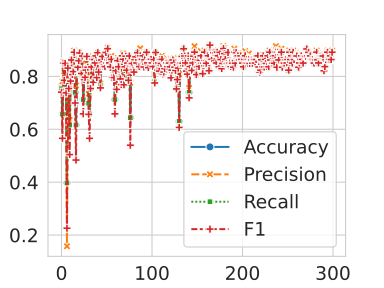

The file beside this chart, header and first rows:
, Epoch, Loss, Accuracy, Precision, Recall, F1
0, 1, 0.5104, 0.7534, 0.7601, 0.7534, 0.7403
1, 2, 0.3642, 0.6575, 0.7816, 0.6575, 0.5657
2, 3, 0.3027, 0.8493, 0.8543, 0.8493, 0.8504
3, 4, 0.2285, 0.7945, 0.8039, 0.7945, 0.7852
4, 5, 0.1668, 0.8493, 0.8487, 0.8493, 0.8488
5, 6, 0.1899, 0.7671, 0.832, 0.7671, 0.7377
6, 7, 0.1674, 0.3973, 0.1578, 0.3973, 0.2259
7, 8, 0.1558, 0.8356, 0.8397, 0.8356, 0.8314
8, 9, 0.1288, 0.7534, 0.812, 0.7534, 0.7541
9, 10, 0.1184, 0.6164, 0.6351, 0.6164, 0.5044
10, 11, 0.1692, 0.7808, 0.8267, 0.7808, 0.7823
11, 12, 0.1243, 0.863, 0.8625, 0.863, 0.8621
12, 13, 0.1315, 0.8082, 0.8069, 0.8082, 0.8069
13, 14, 0.1156, 0.8219, 0.8231, 0.8219, 0.8183
14, 15, 0.1419, 0.8904, 0.8976, 0.8904, 0.8913
15, 16, 0.1166, 0.7397, 0.8182, 0.7397, 0.6994
16, 17, 0.07958, 0.6164, 0.7656, 0.6164, 0.4837
17, 18, 0.1305, 0.8356, 0.8503, 0.8356, 0.8373
18, 19, 0.08728, 0.8356, 0.8347, 0.8356, 0.8345
19, 20, 0.07531, 0.863, 0.869, 0.863, 0.8595
20, 21, 0.12, 0.8904, 0.8929, 0.8904, 0.8887
21, 22, 0.07493, 0.8082, 0.8082, 0.8082, 0.8082
22, 23, 0.09607, 0.8219, 0.8464, 0.8219, 0.811
23, 24, 0.07377, 0.8767, 0.8777, 0.8767, 0.877
24, 25, 0.06125, 0.7123, 0.8053, 0.7123, 0.6584
25, 26, 0.04563, 0.7945, 0.7978, 0.7945, 0.788
26, 27, 0.04076, 0.7945, 0.8059, 0.7945, 0.7965
27, 28, 0.08559, 0.8219, 0.8506, 0.8219, 0.8237
28, 29, 0.07755, 0.8767, 0.8772, 0.8767, 0.8754
29, 30, 0.05043, 0.8356, 0.8347, 0.8356, 0.8345
30, 31, 0.04245, 0.6986, 0.7333, 0.6986, 0.6564
31, 32, 0.05837, 0.6575, 0.7816, 0.6575, 0.5657
32, 33, 0.0553, 0.7534, 0.812, 0.7534, 0.7541
33, 34, 0.07461, 0.8356, 0.8356, 0.8356, 0.8356
34, 35, 0.06225, 0.863, 0.8775, 0.863, 0.8644
35, 36, 0.06305, 0.7945, 0.8271, 0.7945, 0.7781
36, 37, 0.06772, 0.863, 0.8657, 0.863, 0.8637
37, 38, 0.04313, 0.8493, 0.8782, 0.8493, 0.8509
38, 39, 0.03217, 0.8767, 0.8814, 0.8767, 0.8776
39, 40, 0.06004, 0.7945, 0.8481, 0.7945, 0.7955
40, 41, 0.03821, 0.8904, 0.8903, 0.8904, 0.8897
41, 42, 0.06245, 0.8219, 0.8276, 0.8219, 0.8163
42, 43, 0.02308, 0.863, 0.8644, 0.863, 0.8609
43, 44, 0.01482, 0.7671, 0.7727, 0.7671, 0.7565
44, 45, 0.06029, 0.863, 0.8625, 0.863, 0.8621
45, 46, 0.0379, 0.8767, 0.8772, 0.8767, 0.8754
46, 47, 0.03077, 0.8356, 0.8591, 0.8356, 0.8374
47, 48, 0.02642, 0.8493, 0.8664, 0.8493, 0.8425
48, 49, 0.06428, 0.8356, 0.8434, 0.8356, 0.837
49, 50, 0.04867, 0.8904, 0.8904, 0.8904, 0.8904
50, 51, 0.05373, 0.8493, 0.8543, 0.8493, 0.8504
51, 52, 0.03797, 0.9041, 0.9085, 0.9041, 0.9048
52, 53, 0.04413, 0.8493, 0.8681, 0.8493, 0.8509
53, 54, 0.08982, 0.8493, 0.8681, 0.8493, 0.8509
54, 55, 0.0424, 0.8356, 0.8385, 0.8356, 0.8364
55, 56, 0.05596, 0.863, 0.8775, 0.863, 0.8644
56, 57, 0.03134, 0.7945, 0.8344, 0.7945, 0.7962
57, 58, 0.04075, 0.8219, 0.833, 0.8219, 0.8236
58, 59, 0.03793, 0.7945, 0.8481, 0.7945, 0.7955
59, 60, 0.01814, 0.7123, 0.8053, 0.7123, 0.6584
... 240 more rows
